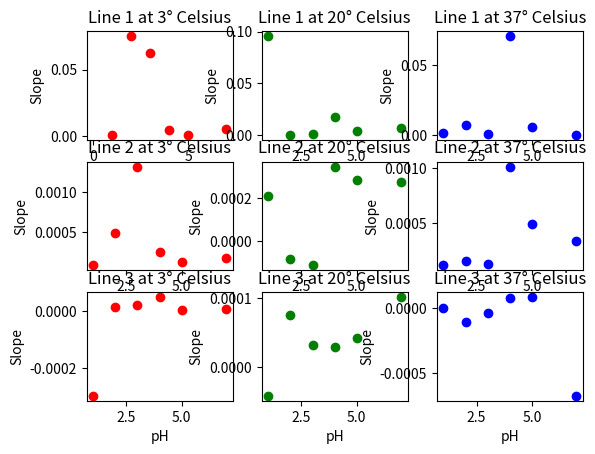

The script that saved this image:
# Equations and endpoints to use:
# # 3 Celsius
# #     pH 1
# #         Equation number:  1
# #             0.000853530199166774*x + 0.426076984942952
# #             Corresponding Endpoints:  [  0.         152.45145958 749.98085861 987.5       ]
# #         Equation number:  2
# #             8.52928450718914e-5*x + 0.543195890877581
# #             Corresponding Endpoints:  [  0.         152.45145958 749.98085861 987.5       ]
# #         Equation number:  3
# #             0.82985765963548 - 0.000296932601704575*x
# #             Corresponding Endpoints:  [  0.         152.45145958 749.98085861 987.5       ]
# #     pH 2
# #         Equation number:  1
# #             0.0752958863538189*x + 0.148067059174938
# #             Corresponding Endpoints:  [  0.           2.63825289 220.39365603 987.5       ]
# #         Equation number:  2
# #             0.000492759180432067*x + 0.34541662596639
# #             Corresponding Endpoints:  [  0.           2.63825289 220.39365603 987.5       ]
# #         Equation number:  3
# #             1.41187575949768e-5*x + 0.450905938681309
# #             Corresponding Endpoints:  [  0.           2.63825289 220.39365603 987.5       ]
# #     pH 3
# #         Equation number:  1
# #             0.062560769090003*x + 0.123325756327408
# #             Corresponding Endpoints:  [  0.           2.36087992  65.79364598 987.5       ]
# #         Equation number:  2
# #             0.00132037564343111*x + 0.267906971406785
# #             Corresponding Endpoints:  [  0.           2.36087992  65.79364598 987.5       ]
# #         Equation number:  3
# #             2.26705881367466e-5*x + 0.35328771840422
# #             Corresponding Endpoints:  [  0.           2.36087992  65.79364598 987.5       ]
# #     pH 4
# #         Equation number:  1
# #             0.00473394157077951*x + 0.213352565953123
# #             Corresponding Endpoints:  [  0.          20.45840963 258.42606817 987.5       ]
# #         Equation number:  2
# #             0.000248662675568798*x + 0.305114238911968
# #             Corresponding Endpoints:  [  0.          20.45840963 258.42606817 987.5       ]
# #         Equation number:  3
# #             5.02438543312843e-5*x + 0.356390834734822
# #             Corresponding Endpoints:  [  0.          20.45840963 258.42606817 987.5       ]
# #     pH 5
# #         Equation number:  1
# #             0.000798432466650845*x + 0.254631875208344
# #             Corresponding Endpoints:  [  0.         104.48263045 638.25982861 987.5       ]
# #         Equation number:  2
# #             0.000130966011923322*x + 0.324370526133158
# #             Corresponding Endpoints:  [  0.         104.48263045 638.25982861 987.5       ]
# #         Equation number:  3
# #             5.25384992967079e-6*x + 0.404607549101049
# #             Corresponding Endpoints:  [  0.         104.48263045 638.25982861 987.5       ]
# #     pH 7
# #         Equation number:  1
# #             0.00545197634762841*x + 0.175748997319682
# #             Corresponding Endpoints:  [  0.          20.25484381 570.20916295 987.5       ]
# #         Equation number:  2
# #             0.000173799013138515*x + 0.282657654853302
# #             Corresponding Endpoints:  [  0.          20.25484381 570.20916295 987.5       ]
# #         Equation number:  3
# #             9.19149097124427e-6*x + 0.376518372283522
# #             Corresponding Endpoints:  [  0.          20.25484381 570.20916295 987.5       ]
# # 20 Celsius
# #     pH 1
# #         Equation number:  1
# #             0.0956299482012649*x + 0.229107784330425
# #             Corresponding Endpoints:  [  0.           3.04189806 179.21877226 987.5       ]
# #         Equation number:  2
# #             0.000209537130348797*x + 0.519366947930677
# #             Corresponding Endpoints:  [  0.           3.04189806 179.21877226 987.5       ]
# #         Equation number:  3
# #             0.564301737642803 - 4.11887793598624e-5*x
# #             Corresponding Endpoints:  [  0.           3.04189806 179.21877226 987.5       ]
# #     pH 2
# #         Equation number:  1
# #             0.000422504331995571*x + 0.346900284560039
# #             Corresponding Endpoints:  [  0.         305.85141097 583.18858456 987.5       ]
# #         Equation number:  2
# #             0.502147057107243 - 8.50845395201768e-5*x
# #             Corresponding Endpoints:  [  0.         305.85141097 583.18858456 987.5       ]
# #         Equation number:  3
# #             7.47444003156142e-5*x + 0.408936643912115
# #             Corresponding Endpoints:  [  0.         305.85141097 583.18858456 987.5       ]
# #     pH 3
# #         Equation number:  1
# #             0.00116391571468659*x + 0.30124782840059
# #             Corresponding Endpoints:  [  0.         111.61720481 407.06505673 987.5       ]
# #         Equation number:  2
# #             0.443939079490655 - 0.000114482640953276*x
# #             Corresponding Endpoints:  [  0.         111.61720481 407.06505673 987.5       ]
# #         Equation number:  3
# #             3.24070938389887e-5*x + 0.384145401264362
# #             Corresponding Endpoints:  [  0.         111.61720481 407.06505673 987.5       ]
# #     pH 4
# #         Equation number:  1
# #             0.0173647480083924*x + 0.182768750490314
# #             Corresponding Endpoints:  [  0.           7.56194107 258.53863334 987.5       ]
# #         Equation number:  2
# #             0.000346672800090757*x + 0.311458432305959
# #             Corresponding Endpoints:  [  0.           7.56194107 258.53863334 987.5       ]
# #         Equation number:  3
# #             2.92174616361089e-5*x + 0.393532901657115
# #             Corresponding Endpoints:  [  0.           7.56194107 258.53863334 987.5       ]
# #     pH 5
# #         Equation number:  1
# #             0.00444417886916033*x + 0.227623134751612
# #             Corresponding Endpoints:  [  0.          24.93504133 196.06770048 987.5       ]
# #         Equation number:  2
# #             0.000285862970991852*x + 0.331310913529906
# #             Corresponding Endpoints:  [  0.          24.93504133 196.06770048 987.5       ]
# #         Equation number:  3
# #             4.21711758730446e-5*x + 0.379091003424385
# #             Corresponding Endpoints:  [  0.          24.93504133 196.06770048 987.5       ]
# #     pH 7
# #         Equation number:  1
# #             0.00727309858736848*x + 0.201743935500405
# #             Corresponding Endpoints:  [  0.          15.24806951 263.0883423  987.5       ]
# #         Equation number:  2
# #             0.00027591562380227*x + 0.308437467729373
# #             Corresponding Endpoints:  [  0.          15.24806951 263.0883423  987.5       ]
# #         Equation number:  3
# #             0.000101340791782341*x + 0.35436607089345
# #             Corresponding Endpoints:  [  0.          15.24806951 263.0883423  987.5       ]
# # 37 Celsius
# #     pH 1
# #         Equation number:  1
# #             0.00148308753696875*x + 0.430334636606579
# #             Corresponding Endpoints:  [  0.          91.6812939  629.01263753 987.5       ]
# #         Equation number:  2
# #             0.00011923715355055*x + 0.555374204440175
# #             Corresponding Endpoints:  [  0.          91.6812939  629.01263753 987.5       ]
# #         Equation number:  3
# #             0.631353744965826 - 1.55460164195807e-6*x
# #             Corresponding Endpoints:  [  0.          91.6812939  629.01263753 987.5       ]
# #     pH 2
# #         Equation number:  1
# #             0.00728047029652998*x + 0.306798234581873
# #             Corresponding Endpoints:  [  0.          43.43220825 335.95723324 987.5       ]
# #         Equation number:  2
# #             0.000158076743318985*x + 0.616139514611609
# #             Corresponding Endpoints:  [  0.          43.43220825 335.95723324 987.5       ]
# #         Equation number:  3
# #             0.704051873040321 - 0.000103600487385182*x
# #             Corresponding Endpoints:  [  0.          43.43220825 335.95723324 987.5       ]
# #     pH 3
# #         Equation number:  1
# #             0.000744757152577369*x + 0.326540820514731
# #             Corresponding Endpoints:  [  0.         181.27228391 457.47206335 987.5       ]
# #         Equation number:  2
# #             0.000132229499972555*x + 0.437575107058416
# #             Corresponding Endpoints:  [  0.         181.27228391 457.47206335 987.5       ]
# #         Equation number:  3
# #             0.513741088639135 - 3.42636865671021e-5*x
# #             Corresponding Endpoints:  [  0.         181.27228391 457.47206335 987.5       ]
# #     pH 4
# #         Equation number:  1
# #             0.0708762214888504*x + 0.148672300970755
# #             Corresponding Endpoints:  [  0.           2.53649372  82.33472906 987.5       ]
# #         Equation number:  2
# #             0.00101461063426513*x + 0.325875838344744
# #             Corresponding Endpoints:  [  0.           2.53649372  82.33472906 987.5       ]
# #         Equation number:  3
# #             7.55825923702547e-5*x + 0.403190457752187
# #             Corresponding Endpoints:  [  0.           2.53649372  82.33472906 987.5       ]
# #     pH 5
# #         Equation number:  1
# #             0.00603025641658366*x + 0.251482007891658
# #             Corresponding Endpoints:  [  0.          20.05170987 120.89316121 987.5       ]
# #         Equation number:  2
# #             0.000490408979935793*x + 0.362565421441524
# #             Corresponding Endpoints:  [  0.          20.05170987 120.89316121 987.5       ]
# #         Equation number:  3
# #             8.71155295754046e-5*x + 0.411320841552457
# #             Corresponding Endpoints:  [  0.          20.05170987 120.89316121 987.5       ]
# #     pH 7
# #         Equation number:  1
# #             0.000233127398363986*x + 0.300160050641799
# #             Corresponding Endpoints:  [  0.         501.14847268 909.72701689 987.5       ]
# #         Equation number:  2
# #             0.000338058541196367*x + 0.247573968674407
# #             Corresponding Endpoints:  [  0.         501.14847268 909.72701689 987.5       ]
# #         Equation number:  3
# #             1.17165118686842 - 0.000677715642751363*x
# #             Corresponding Endpoints:  [  0.         501.14847268 909.72701689 987.5       ]
# plot showing all equations from x = 0 to x = 550, not following defined endpoints

import matplotlib.pyplot as plt
import pandas as pd
import numpy as np
# # Plot 3 piecewise functions per graph

# x = np.linspace(0, 550, 100)
# y = 0.000853530199166774*x # + 0.426076984942952
# a = (8.52928450718914*(10**-5))*x #+ 0.543195890877581
# b = -0.000296932601704575*x # + 0.82985765963548 
# c = 0.0752958863538189*x # + 0.148067059174938
# d = 0.000492759180432067*x # + 0.34541662596639
# e = (1.41187575949768*(10**-5))*x # + 0.450905938681309
# f = 0.062560769090003*x # + 0.123325756327408
# g = 0.00132037564343111*x # + 0.267906971406785
# h = (2.26705881367466*(10**-5))*x # + 0.35328771840422
# i = 0.00473394157077951*x # + 0.213352565953123
# j = 0.000248662675568798*x # + 0.305114238911968
# k = (5.02438543312843*(10**-5))*x # + 0.356390834734822
# l = 0.000798432466650845*x # + 0.254631875208344
# m = 0.000130966011923322*x # + 0.324370526133158
# n = (5.25384992967079*(10**-6))*x # + 0.404607549101049
# o = 0.00545197634762841*x # + 0.175748997319682
# p = 0.000173799013138515*x # + 0.282657654853302
# q = (9.19149097124427*(10**-6))*x # + 0.376518372283522
# r = 0.0956299482012649*x # + 0.229107784330425
# s = 0.000209537130348797*x # + 0.519366947930677
# t = -(4.11887793598624*(10**-5))*x # + 0.564301737642803 
# u = 0.000422504331995571*x # + 0.346900284560039
# v = -(8.50845395201768*(10**-5))*x # + 0.502147057107243 
# w = (7.47444003156142*(10**-5))*x # + 0.408936643912115
# z = 0.00116391571468659*x # + 0.30124782840059
# a1 = -0.000114482640953276*x # + 0.443939079490655 
# b1 = (3.24070938389887*(10**-5))*x # + 0.384145401264362
# c1 = 0.0173647480083924*x # + 0.182768750490314
# d1 = 0.000346672800090757*x # + 0.311458432305959
# e1 = (2.92174616361089*(10**-5))*x # + 0.393532901657115
# f1 = 0.00444417886916033*x # + 0.227623134751612
# g1 = 0.000285862970991852*x # + 0.331310913529906
# h1 = (4.21711758730446*(10**-5))*x # + 0.379091003424385
# i1 = 0.00727309858736848*x # + 0.201743935500405
# j1 = 0.00027591562380227*x # + 0.308437467729373
# k1 = 0.000101340791782341*x # + 0.35436607089345
# l1 = 0.00148308753696875*x # + 0.430334636606579
# m1 = 0.00011923715355055*x # + 0.555374204440175
# n1 = -(1.55460164195807*(10**-6))*x # + 0.631353744965826
# o1 = 0.00728047029652998*x # + 0.306798234581873
# p1 = 0.000158076743318985*x # + 0.616139514611609
# q1 = -0.000103600487385182*x # + 0.704051873040321
# r1 = 0.000744757152577369*x # + 0.326540820514731
# s1 = 0.000132229499972555*x # + 0.437575107058416
# t1 = -(3.42636865671021*(10**-5))*x # + 0.513741088639135 
# u1 = 0.0708762214888504*x # + 0.148672300970755
# v1 = 0.00101461063426513*x # + 0.325875838344744
# w1 = (7.55825923702547*(10**-5))*x # + 0.403190457752187
# z1 = 0.00603025641658366*x # + 0.251482007891658
# a2 = 0.000490408979935793*x # + 0.362565421441524
# b2 = (8.71155295754046*(10**-5))*x # + 0.411320841552457
# c2 = 0.000233127398363986*x # + 0.300160050641799
# d2 = 0.000338058541196367*x # + 0.247573968674407
# e2 =  -0.000677715642751363*x # + 1.17165118686842
# fig, (ax1, ax2, ax3, ax4, ax5, ax6, ax7, ax8, ax9, ax10, ax11, ax12, ax13, ax14, ax15, ax16, ax17, ax18) = plt.subplots(18)
# ax1.plot(x, y)
# ax1.plot(x, a)
# ax1.plot(x, b)
# ax2.plot(x, c)
# ax2.plot(x, d)
# ax2.plot(x, e)
# ax3.plot(x, f)
# ax3.plot(x, g)
# ax3.plot(x, h)
# ax4.plot(x, i)
# ax4.plot(x, j)
# ax4.plot(x, k)
# ax5.plot(x, l)
# ax5.plot(x, m)
# ax5.plot(x, n)
# ax6.plot(x, o)
# ax6.plot(x, p)
# ax6.plot(x, q)
# ax7.plot(x, r)
# ax7.plot(x, s)
# ax7.plot(x, t)
# ax8.plot(x, u)
# ax8.plot(x, v)
# ax8.plot(x, w)
# ax9.plot(x, z)
# ax9.plot(x, a1)
# ax9.plot(x, b1)
# ax10.plot(x, c1)
# ax10.plot(x, d1)
# ax10.plot(x, e1)
# ax11.plot(x, f1)
# ax11.plot(x, g1)
# ax11.plot(x, h1)
# ax12.plot(x, i1)
# ax12.plot(x, j1)
# ax12.plot(x, k1)
# ax13.plot(x, l1)
# ax13.plot(x, m1)
# ax13.plot(x, n1)
# ax14.plot(x, o1)
# ax14.plot(x, p1)
# ax14.plot(x, q1)
# ax15.plot(x, r1)
# ax15.plot(x, s1)
# ax15.plot(x, t1)
# ax16.plot(x, u1)
# ax16.plot(x, v1)
# ax16.plot(x, w1)
# ax17.plot(x, z1)
# ax17.plot(x, a2)
# ax17.plot(x, b2)
# ax18.plot(x, c2)
# ax18.plot(x, d2)
# ax18.plot(x, e2)
# plt.show()

# # Plot with x-axis pHs y-axis slopes
# slopes = np.array([0.000853530199166774, (8.52928450718914*(10**-5)), -0.000296932601704575, 0.0752958863538189, 0.000492759180432067, (1.41187575949768*(10**-5)), 0.062560769090003, 0.00132037564343111, (2.26705881367466*(10**-5)), 0.00473394157077951, 0.000248662675568798, (5.02438543312843*(10**-5)), 0.000798432466650845, 0.000130966011923322, (5.25384992967079*(10**-6)), 0.00545197634762841, 0.000173799013138515, (9.19149097124427*(10**-6)), 0.0956299482012649, 0.000209537130348797, -(4.11887793598624*(10**-5)), 0.000422504331995571, -(8.50845395201768*(10**-5)), (7.47444003156142*(10**-5)), 0.00116391571468659, -0.000114482640953276, (3.24070938389887*(10**-5)), 0.0173647480083924, 0.000346672800090757, (2.92174616361089*(10**-5)), 0.00444417886916033, 0.000285862970991852, (4.21711758730446*(10**-5)), 0.00727309858736848, 0.00027591562380227, 0.000101340791782341, 0.00148308753696875, 0.00011923715355055, -(1.55460164195807*(10**-6)), 0.00728047029652998, 0.000158076743318985, -0.000103600487385182, 0.000744757152577369, 0.000132229499972555, -(3.42636865671021*(10**-5)), 0.0708762214888504, 0.00101461063426513, (7.55825923702547*(10**-5)), 0.00603025641658366, 0.000490408979935793, (8.71155295754046*(10**-5)), 0.000233127398363986, 0.000338058541196367, -0.000677715642751363])
# averagedSlopesOfSamePH = np.average(slopes.reshape(-1, 3), axis = 1)
# print(averagedSlopesOfSamePH)
# pHs = [1, 1, 1, 2, 2, 2, 3, 3, 3, 4, 4, 4, 5, 5, 5, 7, 7, 7, 1, 1, 1, 2, 2, 2, 3, 3, 3, 4, 4, 4, 5, 5, 5, 7, 7, 7, 1, 1, 1, 2, 2, 2, 3, 3, 3, 4, 4, 4, 5, 5, 5, 7, 7, 7]
# pHsForAveragedSlopes = [1, 2, 3, 4, 5, 7, 1, 2, 3, 4, 5, 7, 1, 2, 3, 4, 5, 7]
# temps = [3, 3, 3, 3, 3, 3, 3, 3, 3, 3, 3, 3, 3, 3, 3, 3, 3, 3, 20, 20, 20, 20, 20, 20, 20, 20, 20, 20, 20, 20, 20, 20, 20, 20, 20, 20, 37, 37, 37, 37, 37, 37, 37, 37, 37, 37, 37, 37, 37, 37, 37, 37, 37, 37]
# piecewiseNumber = [1, 2, 3, 1, 2, 3, 1, 2, 3, 1, 2, 3, 1, 2, 3, 1, 2, 3, 1, 2, 3, 1, 2, 3, 1, 2, 3, 1, 2, 3, 1, 2, 3, 1, 2, 3, 1, 2, 3, 1, 2, 3, 1, 2, 3, 1, 2, 3, 1, 2, 3, 1, 2, 3]
# plt.scatter([piecewiseNumber], [slopes])
# plt.show()

# # Graph 1 - Each subplot is a constant pH, each subplot contains temperatures on the X-axis and slope points on the Y-axis
# fig, (ax1, ax2, ax3, ax4, ax5, ax7) = plt.subplots(6)
# temps = [3, 3, 3, 20, 20, 20, 37, 37, 37]
# slopes = [0.000853530199166774, (8.52928450718914*(10**-5)), -0.000296932601704575, 0.0752958863538189, 0.000492759180432067, (1.41187575949768*(10**-5)), 0.062560769090003, 0.00132037564343111, (2.26705881367466*(10**-5)), 0.00473394157077951, 0.000248662675568798, (5.02438543312843*(10**-5)), 0.000798432466650845, 0.000130966011923322, (5.25384992967079*(10**-6)), 0.00545197634762841, 0.000173799013138515, (9.19149097124427*(10**-6)), 0.0956299482012649, 0.000209537130348797, -(4.11887793598624*(10**-5)), 0.000422504331995571, -(8.50845395201768*(10**-5)), (7.47444003156142*(10**-5)), 0.00116391571468659, -0.000114482640953276, (3.24070938389887*(10**-5)), 0.0173647480083924, 0.000346672800090757, (2.92174616361089*(10**-5)), 0.00444417886916033, 0.000285862970991852, (4.21711758730446*(10**-5)), 0.00727309858736848, 0.00027591562380227, 0.000101340791782341, 0.00148308753696875, 0.00011923715355055, -(1.55460164195807*(10**-6)), 0.00728047029652998, 0.000158076743318985, -0.000103600487385182, 0.000744757152577369, 0.000132229499972555, -(3.42636865671021*(10**-5)), 0.0708762214888504, 0.00101461063426513, (7.55825923702547*(10**-5)), 0.00603025641658366, 0.000490408979935793, (8.71155295754046*(10**-5)), 0.000233127398363986, 0.000338058541196367, -0.000677715642751363]
# # pH 1 Subplot
# pH1Slopes = np.empty(0)
# pH1Slopes = np.append(pH1Slopes, slopes[0:3])
# pH1Slopes = np.append(pH1Slopes, slopes[18:21])
# pH1Slopes = np.append(pH1Slopes, slopes[36:39])
# ax1.set_title('pH 1')
# ax1.scatter([temps], [pH1Slopes], c = 'r')
# ax1.set_xlabel('Temperature (\u00b0C)')
# ax1.set_ylabel('Slope')
# # curvepH1 = np.poly1d(np.polyfit(temps, pH1Slopes, 37))
# # ax1.text(0.1, 0.5, curvepH1, horizontalalignment='center', verticalalignment='center', transform=ax1.transAxes, size = 2)
# # print(curvepH1)
# # ax1.plot(curvepH1, c = 'black')
# # pH 2 Subplot
# pH2Slopes = np.empty(0)
# pH2Slopes = np.append(pH2Slopes, slopes[3:6])
# pH2Slopes = np.append(pH2Slopes, slopes[21:24])
# pH2Slopes = np.append(pH2Slopes, slopes[39:42])
# ax2.set_title('pH 2')
# ax2.scatter([temps], [pH2Slopes], c = 'orange')
# ax2.set_xlabel('Temperature (\u00b0C)')
# ax2.set_ylabel('Slope')
# # curvepH2 = np.poly1d(np.polyfit(temps, pH2Slopes, 37))
# # ax2.plot(curvepH2, c = 'black')
# # pH 3 Subplot
# pH3Slopes = np.empty(0)
# pH3Slopes = np.append(pH3Slopes, slopes[6:9])
# pH3Slopes = np.append(pH3Slopes, slopes[24:27])
# pH3Slopes = np.append(pH3Slopes, slopes[42:45])
# ax3.set_title('pH 3')
# ax3.scatter([temps], [pH3Slopes], c = 'y')
# ax3.set_xlabel('Temperature (\u00b0C)')
# ax3.set_ylabel('Slope')
# # curvepH3 = np.poly1d(np.polyfit(temps, pH3Slopes, 37))
# # ax3.plot(curvepH3, c = 'black')
# # pH 4 Subplot
# pH4Slopes = np.empty(0)
# pH4Slopes = np.append(pH4Slopes, slopes[9:12])
# pH4Slopes = np.append(pH4Slopes, slopes[27:30])
# pH4Slopes = np.append(pH4Slopes, slopes[45:48])
# ax4.set_title('pH 4')
# ax4.scatter([temps], [pH4Slopes], c = 'g')
# ax4.set_xlabel('Temperature (\u00b0C)')
# ax4.set_ylabel('Slope')
# # curvepH4 = np.poly1d(np.polyfit(temps, pH4Slopes, 37))
# # ax4.plot(curvepH4, c = 'black')
# # pH 5 Subplot
# pH5Slopes = np.empty(0)
# pH5Slopes = np.append(pH5Slopes, slopes[12:15])
# pH5Slopes = np.append(pH5Slopes, slopes[30:33])
# pH5Slopes = np.append(pH5Slopes, slopes[48:51])
# ax5.set_title('pH 5')
# ax5.scatter([temps], [pH5Slopes], c = 'b')
# ax5.set_xlabel('Temperature (\u00b0C)')
# ax5.set_ylabel('Slope')
# # curvepH5 = np.poly1d(np.polyfit(temps, pH5Slopes, 37))
# # ax5.plot(curvepH5, c = 'black')
# # pH 7 Subplot
# pH7Slopes = np.empty(0)
# pH7Slopes = np.append(pH7Slopes, slopes[15:18])
# pH7Slopes = np.append(pH7Slopes, slopes[33:36])
# pH7Slopes = np.append(pH7Slopes, slopes[51:54])
# ax7.set_title('pH 7')
# ax7.scatter([temps], [pH7Slopes], c = 'indigo')
# ax7.set_xlabel('Temperature (\u00b0C)')
# ax7.set_ylabel('Slope')
# # curvepH7 = np.poly1d(np.polyfit(temps, pH7Slopes, 37))
# # ax7.plot(curvepH7, c = 'black')
# plt.show()

# # Graph 2 - Each subplot is a constant temperature, each subplot contains pHs on the X-axis and slope points on the Y-axis
# fig, (temp3, temp20, temp37) = plt.subplots(3)
# pHs = [1, 1, 1, 2, 2, 2, 3, 3, 3, 4, 4, 4, 5, 5, 5, 7, 7, 7]
# # 3 Celsius Subplot
# temp3Slopes = np.empty(0)
# temp3Slopes = np.append(temp3Slopes, slopes[0:18])
# temp3.set_title('3\u00b0 Celsius')
# temp3.scatter([pHs], [temp3Slopes], c = 'red')
# temp3.set_xlabel('pH')
# temp3.set_ylabel('Slope')
# # curvetemp3 = np.poly1d(np.polyfit(pHs, temp3Slopes, 7))
# # temp3.plot(curvetemp3, c = 'black')
# # 20 Celsius Subplot
# temp20Slopes = np.empty(0)
# temp20Slopes = np.append(temp20Slopes, slopes[18:36])
# temp20.set_title('20\u00b0 Celsius')
# temp20.scatter([pHs], [temp20Slopes], c = 'green')
# temp20.set_xlabel('pH')
# temp20.set_ylabel('Slope')
# # curvetemp20 = np.poly1d(np.polyfit(pHs, temp20Slopes, 7))
# # temp20.plot(curvetemp20, c = 'black')
# # 37 Celsius Subplot
# temp37Slopes = np.empty(0)
# temp37Slopes = np.append(temp37Slopes, slopes[36:54])
# temp37.set_title('37\u00b0 Celsius')
# temp37.scatter([pHs], [temp37Slopes], c = 'blue')
# temp37.set_xlabel('pH')
# temp37.set_ylabel('Slope')
# # curvetemp37 = np.poly1d(np.polyfit(pHs, temp37Slopes, 7))
# # temp37.plot(curvetemp37, c = 'black')
# plt.show()

# Graph 3 - Comparison of Piecewise Segments at Constant Temperatures
from scipy.optimize import curve_fit
# Exponential fitting function definition
def func(x, a, b):
    return a*np.exp(b*x)
fig, ((l1t3, l1t20, l1t37), (l2t3, l2t20, l2t37), (l3t3, l3t20, l3t37)) = plt.subplots(3, 3)
slopes = [0.000853530199166774, (8.52928450718914*(10**-5)), -0.000296932601704575, 0.0752958863538189, 0.000492759180432067, (1.41187575949768*(10**-5)), 0.062560769090003, 0.00132037564343111, (2.26705881367466*(10**-5)), 0.00473394157077951, 0.000248662675568798, (5.02438543312843*(10**-5)), 0.000798432466650845, 0.000130966011923322, (5.25384992967079*(10**-6)), 0.00545197634762841, 0.000173799013138515, (9.19149097124427*(10**-6)), 0.0956299482012649, 0.000209537130348797, -(4.11887793598624*(10**-5)), 0.000422504331995571, -(8.50845395201768*(10**-5)), (7.47444003156142*(10**-5)), 0.00116391571468659, -0.000114482640953276, (3.24070938389887*(10**-5)), 0.0173647480083924, 0.000346672800090757, (2.92174616361089*(10**-5)), 0.00444417886916033, 0.000285862970991852, (4.21711758730446*(10**-5)), 0.00727309858736848, 0.00027591562380227, 0.000101340791782341, 0.00148308753696875, 0.00011923715355055, -(1.55460164195807*(10**-6)), 0.00728047029652998, 0.000158076743318985, -0.000103600487385182, 0.000744757152577369, 0.000132229499972555, -(3.42636865671021*(10**-5)), 0.0708762214888504, 0.00101461063426513, (7.55825923702547*(10**-5)), 0.00603025641658366, 0.000490408979935793, (8.71155295754046*(10**-5)), 0.000233127398363986, 0.000338058541196367, -0.000677715642751363]
pHs = [1, 2, 3, 4, 5, 7]
# Array with only the line 1 slopes
line1Slopes = np.empty(0)
line1Slopes = np.append(line1Slopes, slopes[0])
line1Slopes = np.append(line1Slopes, slopes[3])
line1Slopes = np.append(line1Slopes, slopes[6])
line1Slopes = np.append(line1Slopes, slopes[9])
line1Slopes = np.append(line1Slopes, slopes[12])
line1Slopes = np.append(line1Slopes, slopes[15])
line1Slopes = np.append(line1Slopes, slopes[18])
line1Slopes = np.append(line1Slopes, slopes[21])
line1Slopes = np.append(line1Slopes, slopes[24])
line1Slopes = np.append(line1Slopes, slopes[27])
line1Slopes = np.append(line1Slopes, slopes[30])
line1Slopes = np.append(line1Slopes, slopes[33])
line1Slopes = np.append(line1Slopes, slopes[36])
line1Slopes = np.append(line1Slopes, slopes[39])
line1Slopes = np.append(line1Slopes, slopes[42])
line1Slopes = np.append(line1Slopes, slopes[45])
line1Slopes = np.append(line1Slopes, slopes[48])
line1Slopes = np.append(line1Slopes, slopes[51])
# Line 1, Temperature 3 Celsius Subplot
l1t3.set_title('Line 1 at 3\u00b0 Celsius')
l1t3.scatter([pHs], [line1Slopes[0:6]], c = 'r')
l1t3.set_xlabel('pH')
l1t3.set_ylabel('Slope')
# Curve Fit
xFit = np.arange(0.0, 0.005, 0.01)
popt, pcov = curve_fit(func, pHs, line1Slopes[0:6])
print(popt)
l1t3.plot(xFit, func(xFit, *popt), c = 'black')
# Line 1, Temperature 20 Celsius Subplot
l1t20.set_title('Line 1 at 20\u00b0 Celsius')
l1t20.scatter([pHs], [line1Slopes[6:12]], c = 'g')
l1t20.set_xlabel('pH')
l1t20.set_ylabel('Slope')
# Line 1, Temperature 37 Celsius Subplot
l1t37.set_title('Line 1 at 37\u00b0 Celsius')
l1t37.scatter([pHs], [line1Slopes[12:18]], c = 'b')
l1t37.set_xlabel('pH')
l1t37.set_ylabel('Slope')
# Array with only the line 2 slopes
line2Slopes = np.empty(0)
line2Slopes = np.append(line2Slopes, slopes[1])
line2Slopes = np.append(line2Slopes, slopes[4])
line2Slopes = np.append(line2Slopes, slopes[7])
line2Slopes = np.append(line2Slopes, slopes[10])
line2Slopes = np.append(line2Slopes, slopes[13])
line2Slopes = np.append(line2Slopes, slopes[16])
line2Slopes = np.append(line2Slopes, slopes[19])
line2Slopes = np.append(line2Slopes, slopes[22])
line2Slopes = np.append(line2Slopes, slopes[25])
line2Slopes = np.append(line2Slopes, slopes[28])
line2Slopes = np.append(line2Slopes, slopes[31])
line2Slopes = np.append(line2Slopes, slopes[34])
line2Slopes = np.append(line2Slopes, slopes[37])
line2Slopes = np.append(line2Slopes, slopes[40])
line2Slopes = np.append(line2Slopes, slopes[43])
line2Slopes = np.append(line2Slopes, slopes[46])
line2Slopes = np.append(line2Slopes, slopes[49])
line2Slopes = np.append(line2Slopes, slopes[52])
# Line 2, Temperature 3 Celsius Subplot
l2t3.set_title('Line 2 at 3\u00b0 Celsius')
l2t3.scatter([pHs], [line2Slopes[0:6]], c = 'r')
l2t3.set_xlabel('pH')
l2t3.set_ylabel('Slope')
# Line 2, Temperature 20 Celsius Subplot
l2t20.set_title('Line 2 at 20\u00b0 Celsius')
l2t20.scatter([pHs], [line2Slopes[6:12]], c = 'g')
l2t20.set_xlabel('pH')
l2t20.set_ylabel('Slope')
# Line 2, Temperature 37 Celsius Subplot
l2t37.set_title('Line 2 at 37\u00b0 Celsius')
l2t37.scatter([pHs], [line2Slopes[12:18]], c = 'b')
l2t37.set_xlabel('pH')
l2t37.set_ylabel('Slope')
# Array with only the line 3 slopes
line3Slopes = np.empty(0)
line3Slopes = np.append(line3Slopes, slopes[2])
line3Slopes = np.append(line3Slopes, slopes[5])
line3Slopes = np.append(line3Slopes, slopes[8])
line3Slopes = np.append(line3Slopes, slopes[11])
line3Slopes = np.append(line3Slopes, slopes[14])
line3Slopes = np.append(line3Slopes, slopes[17])
line3Slopes = np.append(line3Slopes, slopes[20])
line3Slopes = np.append(line3Slopes, slopes[23])
line3Slopes = np.append(line3Slopes, slopes[26])
line3Slopes = np.append(line3Slopes, slopes[29])
line3Slopes = np.append(line3Slopes, slopes[32])
line3Slopes = np.append(line3Slopes, slopes[35])
line3Slopes = np.append(line3Slopes, slopes[38])
line3Slopes = np.append(line3Slopes, slopes[41])
line3Slopes = np.append(line3Slopes, slopes[44])
line3Slopes = np.append(line3Slopes, slopes[47])
line3Slopes = np.append(line3Slopes, slopes[50])
line3Slopes = np.append(line3Slopes, slopes[53])
# Line 3, Temperature 3 Celsius Subplot
l3t3.set_title('Line 3 at 3\u00b0 Celsius')
l3t3.scatter([pHs], [line3Slopes[0:6]], c = 'r')
l3t3.set_xlabel('pH')
l3t3.set_ylabel('Slope')
# Line 3, Temperature 20 Celsius Subplot
l3t20.set_title('Line 3 at 20\u00b0 Celsius')
l3t20.scatter([pHs], [line3Slopes[6:12]], c = 'g')
l3t20.set_xlabel('pH')
l3t20.set_ylabel('Slope')
# Line 3, Temperature 37 Celsius Subplot
l3t37.set_title('Line 3 at 37\u00b0 Celsius')
l3t37.scatter([pHs], [line3Slopes[12:18]], c = 'b')
l3t37.set_xlabel('pH')
l3t37.set_ylabel('Slope')
plt.show()